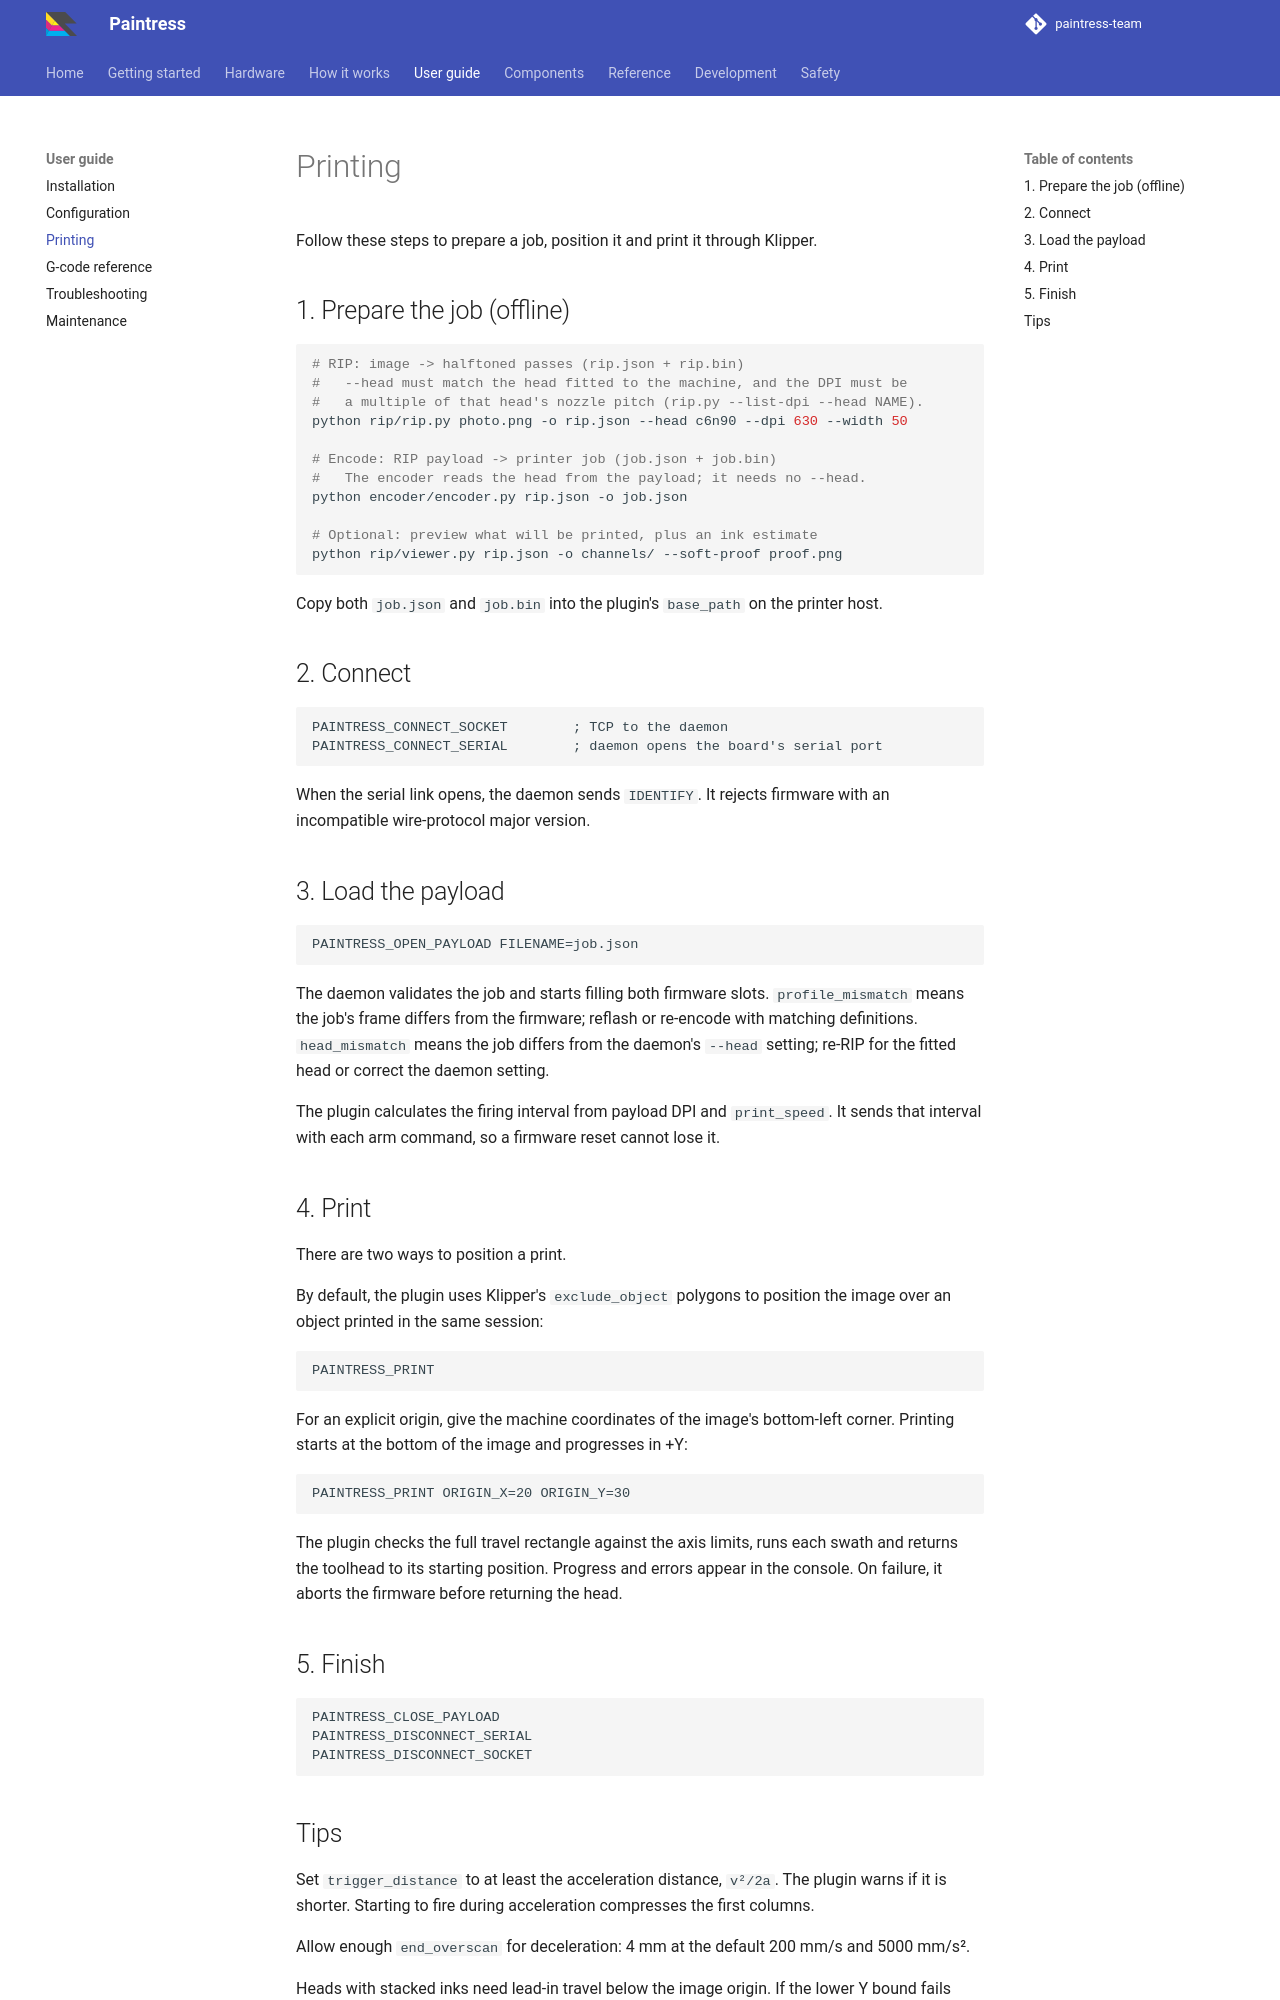

repository: paintress-team/paintress.dev · page: guide/printing/index.html · generator: mkdocs

# Printing

Follow these steps to prepare a job, position it and print it through Klipper.

## 1. Prepare the job (offline)

```sh
# RIP: image -> halftoned passes (rip.json + rip.bin)
#   --head must match the head fitted to the machine, and the DPI must be
#   a multiple of that head's nozzle pitch (rip.py --list-dpi --head NAME).
python rip/rip.py photo.png -o rip.json --head c6n90 --dpi 630 --width 50

# Encode: RIP payload -> printer job (job.json + job.bin)
#   The encoder reads the head from the payload; it needs no --head.
python encoder/encoder.py rip.json -o job.json

# Optional: preview what will be printed, plus an ink estimate
python rip/viewer.py rip.json -o channels/ --soft-proof proof.png
```

Copy both `job.json` and `job.bin` into the plugin's `base_path` on the
printer host.

## 2. Connect

```gcode
PAINTRESS_CONNECT_SOCKET        ; TCP to the daemon
PAINTRESS_CONNECT_SERIAL        ; daemon opens the board's serial port
```

When the serial link opens, the daemon sends `IDENTIFY`. It rejects firmware
with an incompatible wire-protocol major version.

## 3. Load the payload

```gcode
PAINTRESS_OPEN_PAYLOAD FILENAME=job.json
```

The daemon validates the job and starts filling both firmware slots.
`profile_mismatch` means the job's frame differs from the firmware; reflash or
re-encode with matching definitions. `head_mismatch` means the job differs
from the daemon's `--head` setting; re-RIP for the fitted head or correct the
daemon setting.

The plugin calculates the firing interval from payload DPI and `print_speed`.
It sends that interval with each arm command, so a firmware reset cannot lose
it.

## 4. Print

There are two ways to position a print.

By default, the plugin uses Klipper's `exclude_object` polygons to position
the image over an object printed in the same session:

```gcode
PAINTRESS_PRINT
```

For an explicit origin, give the machine coordinates of the image's
bottom-left corner. Printing starts at the bottom of the image and progresses
in +Y:

```gcode
PAINTRESS_PRINT ORIGIN_X=20 ORIGIN_Y=30
```

The plugin checks the full travel rectangle against the axis limits, runs each
swath and returns the toolhead to its starting position. Progress and errors
appear in the console. On failure, it aborts the firmware before returning the
head.

## 5. Finish

```gcode
PAINTRESS_CLOSE_PAYLOAD
PAINTRESS_DISCONNECT_SERIAL
PAINTRESS_DISCONNECT_SOCKET
```
